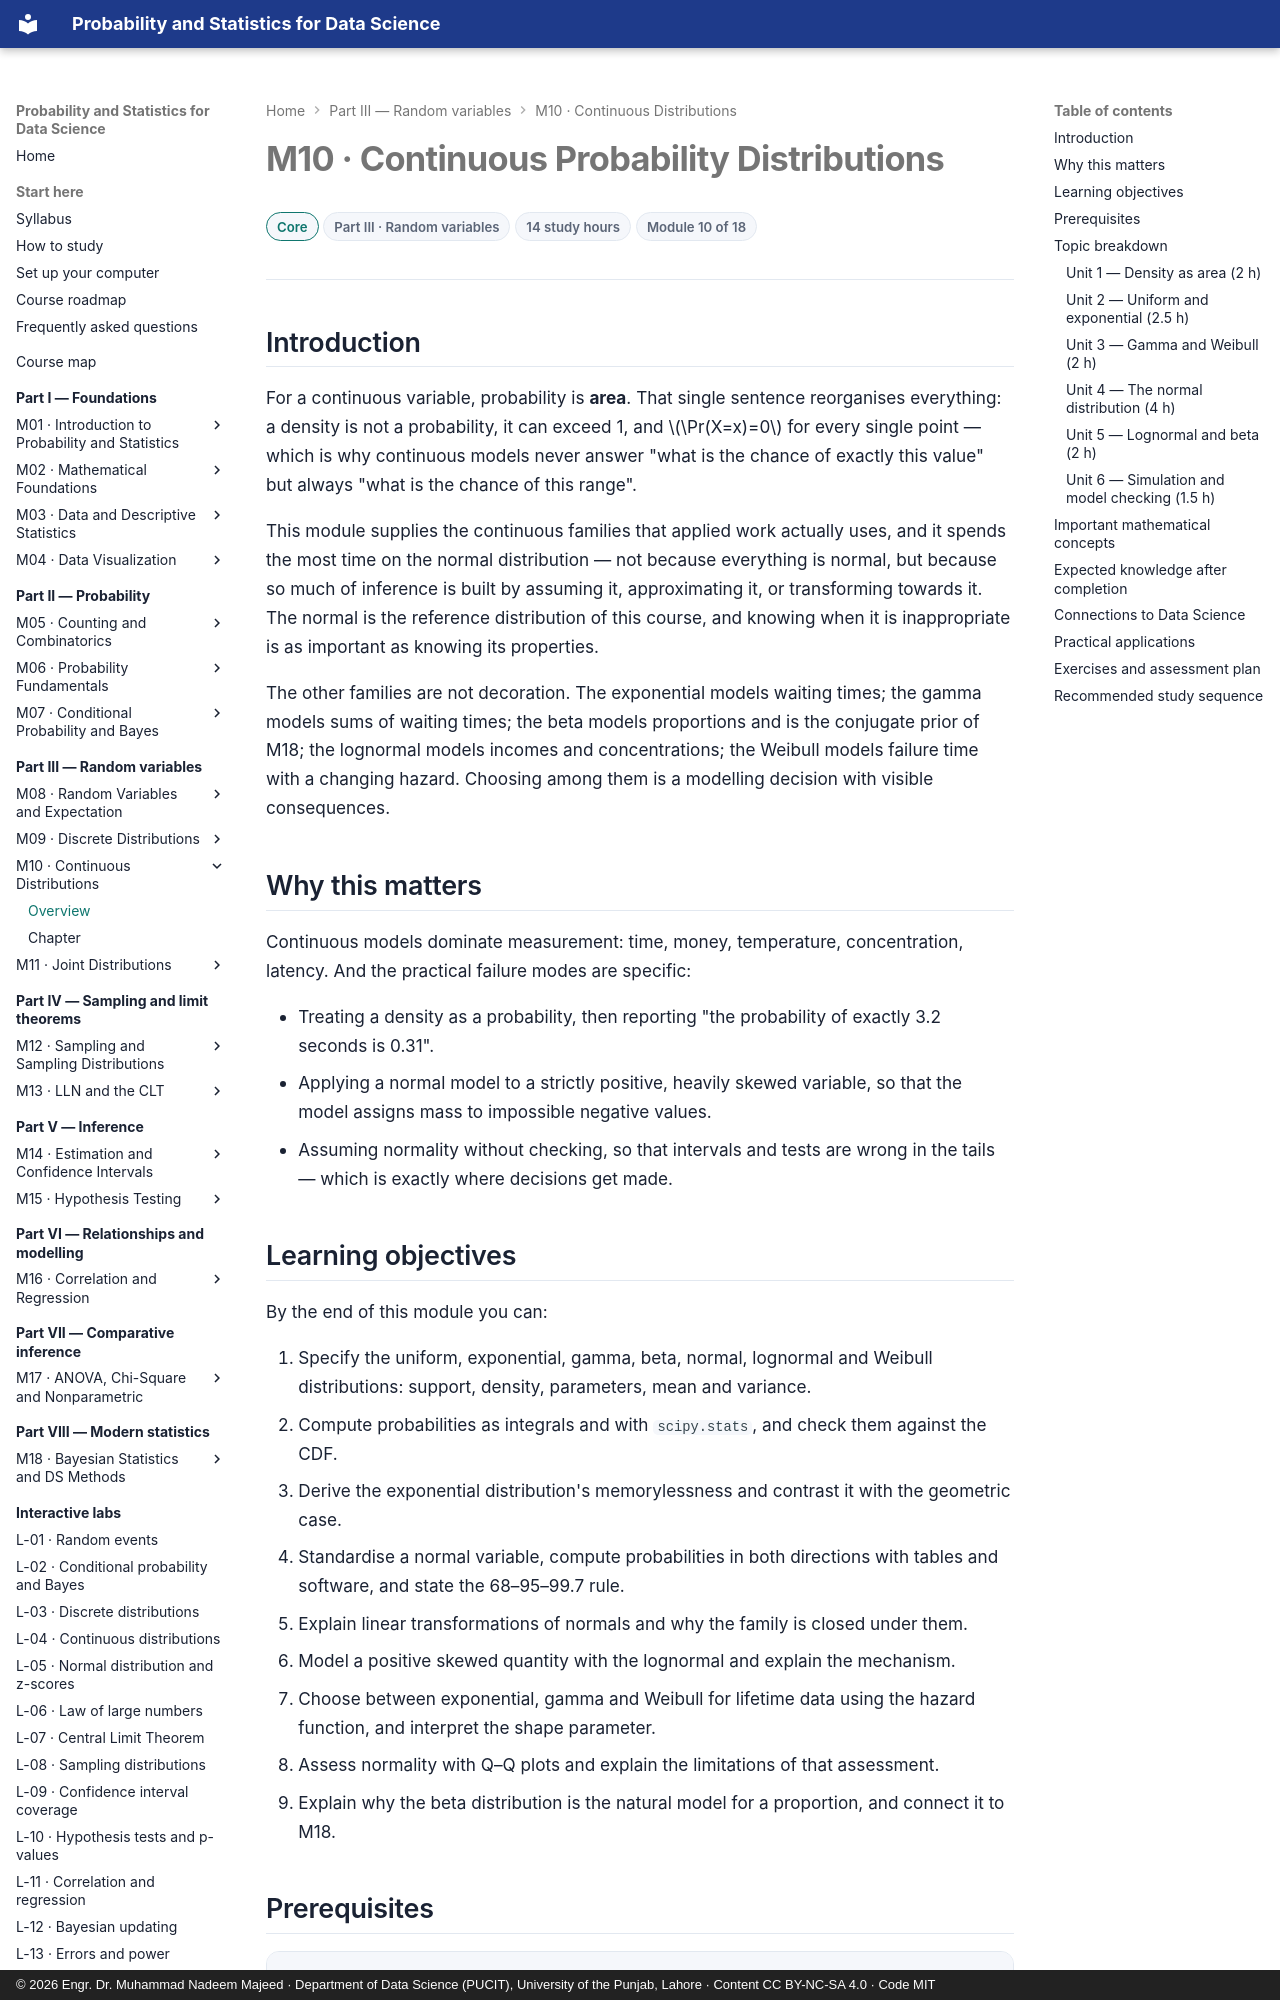

repository: nadeem-majeedch/Probability-and-Statistics · page: modules/10-continuous-distributions/index.html · generator: mkdocs · copyright: © 2026 Engr. Dr. Muhammad Nadeem Majeed · Department of Data Science (PUCIT), University of the Punjab, Lahore · Content CC BY-NC-SA 4.0 · Code MIT

---
title: "M10 — Continuous Probability Distributions"
description: "Densities as areas: uniform, exponential, gamma, beta, normal, lognormal and Weibull, and how to choose a lifetime model."
module: 10
part: 3
level: Core
hours: 14
prerequisites: [8, 9]
---

# M10 · Continuous Probability Distributions

<div class="psds-meta" markdown>
<span class="psds-chip psds-chip--core">Core</span>
<span class="psds-chip">Part III · Random variables</span>
<span class="psds-chip">14 study hours</span>
<span class="psds-chip">Module 10 of 18</span>
</div>

## Introduction

For a continuous variable, probability is **area**. That single sentence reorganises
everything: a density is not a probability, it can exceed 1, and \(\Pr(X=x)=0\) for
every single point — which is why continuous models never answer "what is the chance
of exactly this value" but always "what is the chance of this range".

This module supplies the continuous families that applied work actually uses, and it
spends the most time on the normal distribution — not because everything is normal,
but because so much of inference is built by assuming it, approximating it, or
transforming towards it. The normal is the reference distribution of this course, and
knowing when it is inappropriate is as important as knowing its properties.

The other families are not decoration. The exponential models waiting times; the gamma
models sums of waiting times; the beta models proportions and is the conjugate prior
of M18; the lognormal models incomes and concentrations; the Weibull models failure
time with a changing hazard. Choosing among them is a modelling decision with visible
consequences.

## Why this matters

Continuous models dominate measurement: time, money, temperature, concentration,
latency. And the practical failure modes are specific:

- Treating a density as a probability, then reporting "the probability of exactly
  3.2 seconds is 0.31".
- Applying a normal model to a strictly positive, heavily skewed variable, so that the
  model assigns mass to impossible negative values.
- Assuming normality without checking, so that intervals and tests are wrong in the
  tails — which is exactly where decisions get made.
